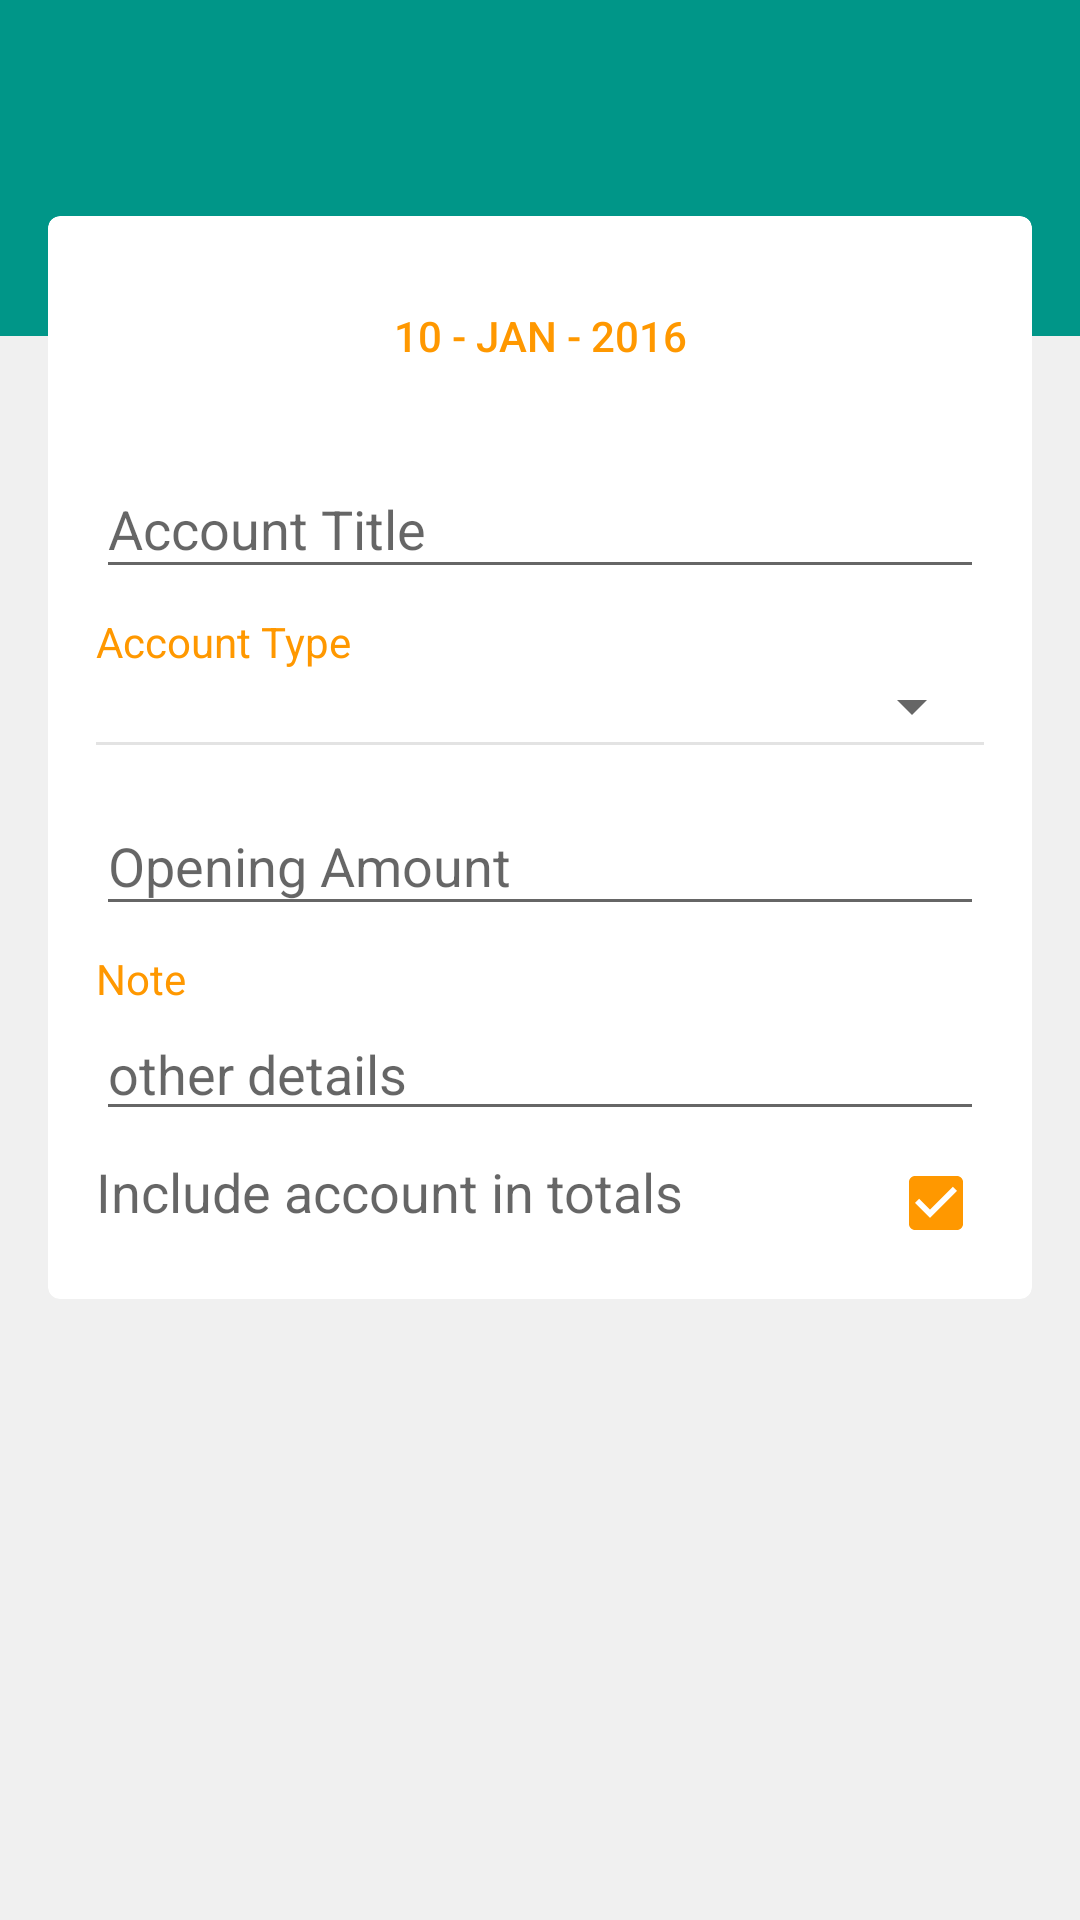

Produce the Android XML layout that renders to this screen, including the resource entries it uses.
<!-- AndroidManifest.xml: application theme AppTheme -->
<!-- res/layout/activity_new_account.xml -->
<LinearLayout xmlns:android="http://schemas.android.com/apk/res/android"
    xmlns:card_view="http://schemas.android.com/apk/res-auto"
    xmlns:tools="http://schemas.android.com/tools"
    android:id="@+id/new_account_container"
    android:layout_width="match_parent"
    android:layout_height="match_parent"
    android:background="@color/light_grey"
    android:orientation="vertical"
    tools:context="com.sentayzo.app.NewAccount">

    <include
        android:id="@+id/app_bar"
        layout="@layout/app_bar" />


    <FrameLayout
        android:layout_width="match_parent"
        android:layout_height="wrap_content">


        <View
            android:layout_width="match_parent"
            android:layout_height="?attr/actionBarSize"
            android:background="@color/primary" />


        <android.support.v7.widget.CardView
            android:layout_width="match_parent"
            android:layout_height="match_parent"
            android:layout_margin="16dp"
            card_view:cardCornerRadius="4dp">


            <ScrollView
                android:layout_width="match_parent"
                android:layout_height="match_parent"
                android:scrollbars="vertical">

                <LinearLayout
                    android:layout_width="match_parent"
                    android:layout_height="wrap_content"
                    android:orientation="vertical"
                    android:paddingBottom="@dimen/activity_vertical_margin"
                    android:paddingLeft="@dimen/activity_horizontal_margin"
                    android:paddingRight="@dimen/activity_horizontal_margin"
                    android:paddingTop="@dimen/activity_vertical_margin">


                    <Button
                        android:id="@+id/spinner_newAccountDates"
                        style="@style/Widget.AppCompat.Button.Borderless.Colored"
                        android:layout_width="match_parent"
                        android:layout_height="wrap_content"
                        android:gravity="center"
                        android:text="10 - Jan - 2016" />


                    <android.support.design.widget.TextInputLayout
                        android:id="@+id/til_accountTitle"
                        android:layout_width="match_parent"
                        android:layout_height="wrap_content"
                        android:layout_marginTop="8dp">

                        <EditText
                            android:id="@+id/et_name"
                            android:layout_width="fill_parent"
                            android:layout_height="wrap_content"
                            android:layout_weight="1"
                            android:hint="Account Title"
                            android:inputType="textCapWords"
                            android:maxLength="25" />

                    </android.support.design.widget.TextInputLayout>


                    <TextView
                        android:id="@+id/tv_acType"
                        android:layout_width="wrap_content"
                        android:layout_height="wrap_content"
                        android:layout_marginTop="8dp"
                        android:layout_weight="1"
                        android:text="@string/acType"
                        android:textAppearance="?android:attr/textAppearanceSmall"
                        android:textColor="@color/accent" />

                    <Spinner
                        android:id="@+id/spinner_accountTypes"
                        android:layout_width="match_parent"
                        android:layout_height="wrap_content"
                        android:layout_weight="1" />

                    <TextView
                        android:id="@+id/tv_cardIssuer"
                        android:layout_width="wrap_content"
                        android:layout_height="wrap_content"
                        android:layout_marginTop="8dp"
                        android:layout_weight="1"
                        android:text="@string/credit_card_issuer"
                        android:textAppearance="?android:attr/textAppearanceSmall"
                        android:textColor="@color/accent"
                        android:visibility="gone" />

                    <Spinner
                        android:id="@+id/spinner_cardIssuers"
                        android:layout_width="match_parent"
                        android:layout_height="wrap_content"
                        android:layout_weight="1"
                        android:visibility="gone" />

                    <android.support.design.widget.TextInputLayout
                        android:id="@+id/til_creditProvider"
                        android:layout_width="match_parent"
                        android:layout_height="wrap_content"
                        android:layout_marginTop="8dp"
                        android:visibility="gone">

                        <EditText
                            android:id="@+id/et_creditProvider"
                            android:layout_width="fill_parent"
                            android:layout_height="wrap_content"
                            android:layout_weight="1"
                            android:ems="10"
                            android:hint="@string/credit_provider"
                            android:inputType="textCapSentences" />

                    </android.support.design.widget.TextInputLayout>

                    <android.support.design.widget.TextInputLayout
                        android:id="@+id/til_creditlLimit"
                        android:layout_width="match_parent"
                        android:layout_height="wrap_content"
                        android:layout_marginTop="8dp"
                        android:visibility="gone">

                        <EditText
                            android:id="@+id/et_creditLimit"
                            android:layout_width="fill_parent"
                            android:layout_height="wrap_content"
                            android:layout_weight="1"
                            android:ems="10"
                            android:hint="@string/credit_limit"
                            android:inputType="numberDecimal|numberSigned" />

                    </android.support.design.widget.TextInputLayout>


                    <View
                        android:layout_width="match_parent"
                        android:layout_height="1dp"
                        android:background="#e3e3e3" />

                    <TextView
                        android:layout_width="wrap_content"
                        android:layout_height="wrap_content"
                        android:layout_weight="1"
                        android:text="@string/currency"
                        android:textAppearance="?android:attr/textAppearanceSmall"
                        android:textColor="@color/accent"
                        android:textSize="@dimen/forms_textview_textsize"
                        android:visibility="gone" />

                    <LinearLayout
                        android:layout_width="match_parent"
                        android:layout_height="wrap_content"
                        android:orientation="horizontal"
                        android:visibility="gone">

                        <Spinner
                            android:id="@+id/spinner_my_currencies"
                            android:layout_width="0dp"
                            android:layout_height="wrap_content"
                            android:layout_weight="1"
                            android:visibility="gone" />

                        <Button
                            android:id="@+id/b_new_currency_to_my_currencies"
                            android:layout_width="wrap_content"
                            android:layout_height="wrap_content"
                            android:background="@drawable/add_category_ic"
                            android:visibility="gone" />
                    </LinearLayout>


                    <android.support.design.widget.TextInputLayout

                        android:layout_width="match_parent"
                        android:layout_height="wrap_content"
                        android:layout_marginTop="8dp">

                        <EditText
                            android:id="@+id/openingAmount"
                            android:layout_width="fill_parent"
                            android:layout_height="wrap_content"
                            android:layout_weight="1"
                            android:ems="10"
                            android:hint="@string/openAmount"
                            android:inputType="numberDecimal|numberSigned" />

                    </android.support.design.widget.TextInputLayout>


                    <TextView
                        android:id="@+id/tv_note"
                        android:layout_width="wrap_content"
                        android:layout_height="wrap_content"
                        android:layout_marginTop="8dp"
                        android:layout_weight="1"
                        android:text="@string/note"
                        android:textAppearance="?android:attr/textAppearanceSmall"
                        android:textColor="@color/accent" />

                    <EditText
                        android:id="@+id/note"
                        android:layout_width="match_parent"
                        android:layout_height="wrap_content"
                        android:layout_marginTop="0dp"
                        android:layout_weight="1"
                        android:ems="10"
                        android:hint="@string/anyOther"
                        android:inputType="textMultiLine"
                        android:maxLength="100" />


                    <RelativeLayout
                        android:layout_width="match_parent"
                        android:layout_height="wrap_content"
                        android:layout_marginTop="8dp"
                        android:layout_weight="1">

                        <CheckBox
                            android:id="@+id/checkBox_include_in_totals"
                            android:layout_width="wrap_content"
                            android:layout_height="wrap_content"
                            android:layout_alignParentRight="true"
                            android:checked="true" />

                        <TextView
                            android:id="@+id/tv_include"
                            android:layout_width="wrap_content"
                            android:layout_height="wrap_content"
                            android:layout_alignParentLeft="true"
                            android:layout_alignParentStart="true"
                            android:layout_gravity="center_vertical"
                            android:layout_toLeftOf="@id/checkBox_include_in_totals"
                            android:text="@string/include_in_totals"
                            android:textAppearance="?android:attr/textAppearanceMedium" />


                    </RelativeLayout>


                </LinearLayout>
            </ScrollView>

        </android.support.v7.widget.CardView>

    </FrameLayout>

</LinearLayout>
<!-- res/layout/app_bar.xml (included above) -->
<?xml version="1.0" encoding="utf-8"?>
<android.support.v7.widget.Toolbar xmlns:android="http://schemas.android.com/apk/res/android"
    xmlns:app="http://schemas.android.com/apk/res-auto"
    android:layout_width="match_parent"
    android:layout_height="?attr/actionBarSize"
    android:background="@color/primary"
    android:minHeight="?attr/actionBarSize"
    app:popupTheme="@style/ThemeOverlay.AppCompat.Light"
    app:theme="@style/ThemeOverlay.AppCompat.Dark.ActionBar">


</android.support.v7.widget.Toolbar>
<!-- resources referenced by this layout -->
<resources>
  <color name="accent">#ff9800</color>
  <color name="light_grey">#f0f0f0</color>
  <color name="primary">#009688</color>
  <dimen name="activity_horizontal_margin">16dp</dimen>
  <dimen name="activity_vertical_margin">16dp</dimen>
  <dimen name="forms_textview_textsize">17sp</dimen>
  <!-- drawable add_category_ic: png bitmap (drawable, 1147 bytes) -->
  <string name="acType">Account Type</string>
  <string name="anyOther">other details</string>
  <string name="credit_card_issuer">Credit Card Issuer</string>
  <string name="credit_limit">Credit Limit</string>
  <string name="credit_provider">Credit Provider</string>
  <string name="currency">Currency</string>
  <string name="include_in_totals">Include account in totals</string>
  <string name="note">Note</string>
  <string name="openAmount">Opening Amount</string>
  <style name="AppTheme" parent="AppTheme.Base">
          
      </style>
  <style name="AppTheme.Base" parent="Theme.AppCompat.Light.NoActionBar">
  
          <item name="colorPrimary">@color/primary</item>
          <item name="colorPrimaryDark">@color/primary_dark</item>
          <item name="colorAccent">@color/accent</item>
      </style>
  <color name="primary_dark">#00796B</color>
</resources>
